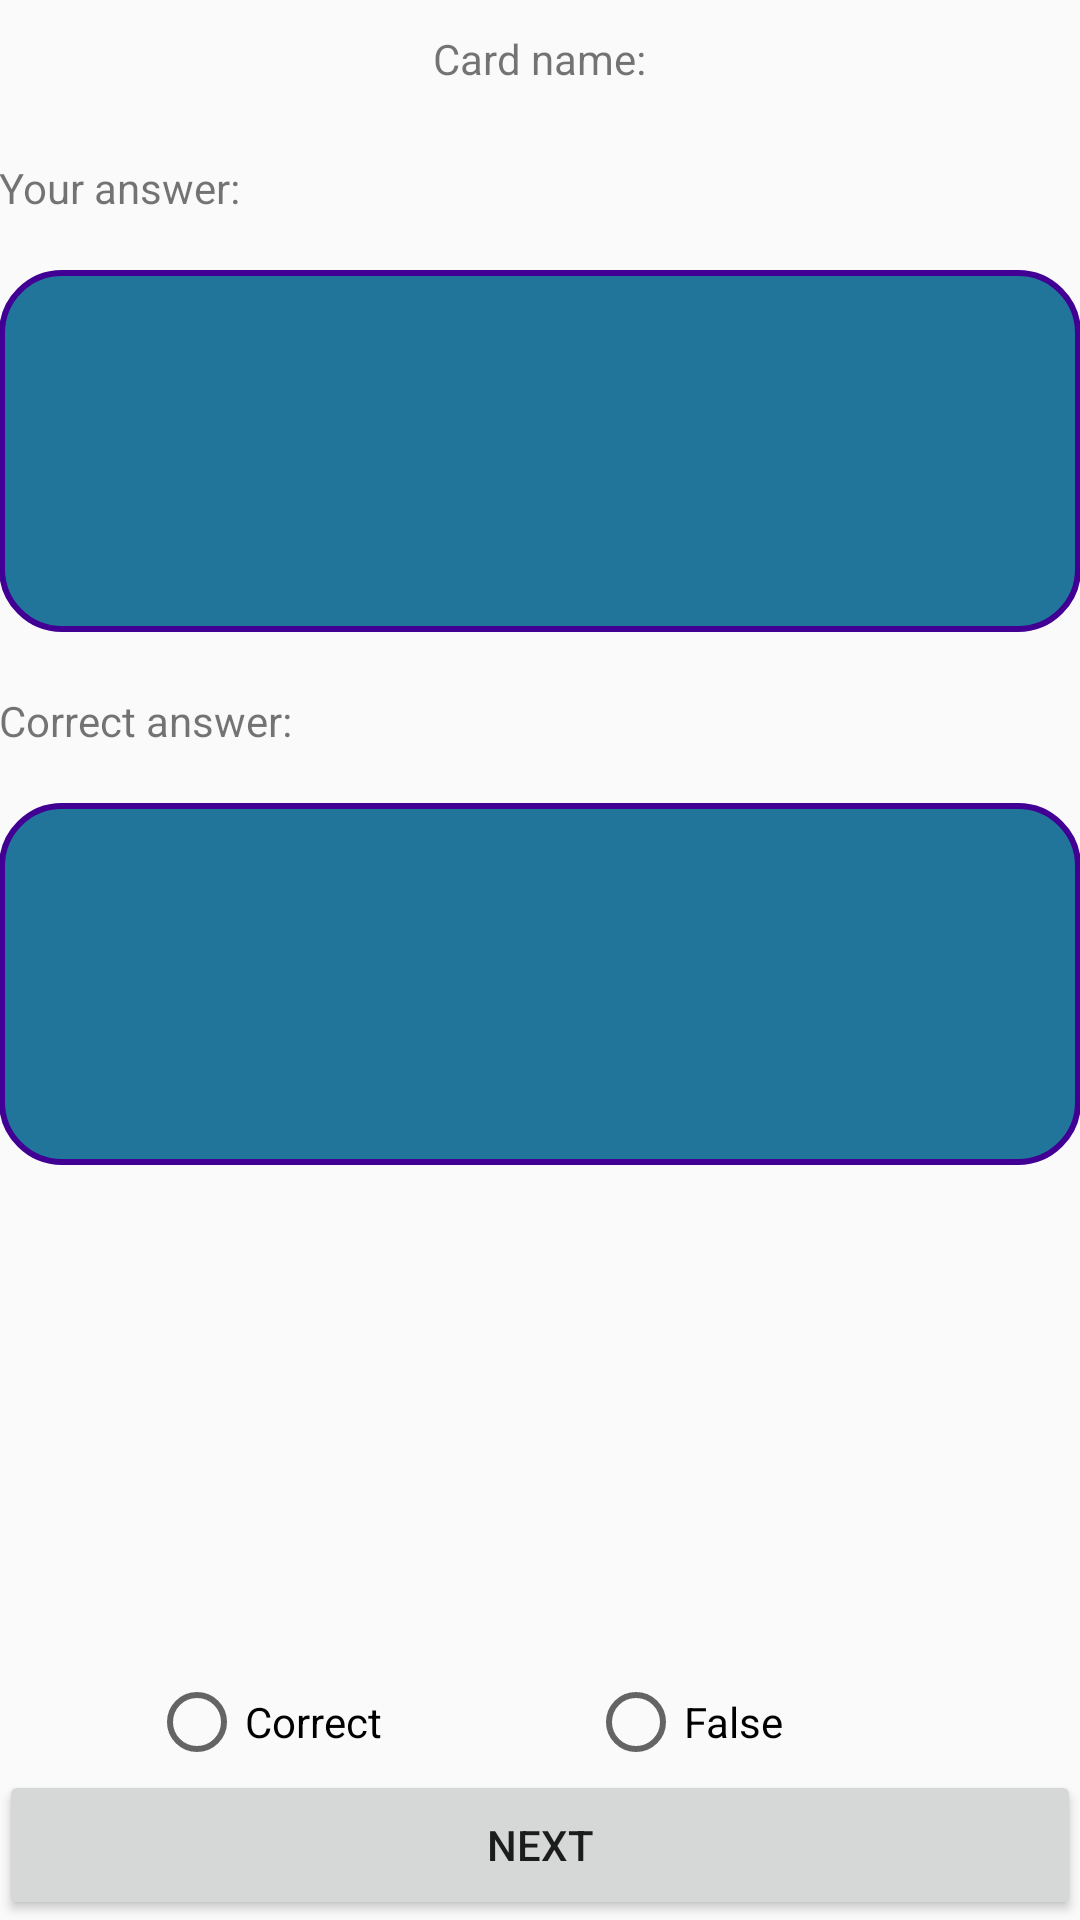

Layout XML and referenced resources for this Android screen:
<!-- AndroidManifest.xml: application theme myTheme -->
<!-- res/layout/activity_check_answers.xml -->
<?xml version="1.0" encoding="utf-8"?>
<RelativeLayout xmlns:android="http://schemas.android.com/apk/res/android"
    xmlns:tools="http://schemas.android.com/tools"
    android:id="@+id/activity_check_result"
    android:layout_width="match_parent"
    android:layout_height="match_parent"
    android:paddingBottom="@dimen/activity_vertical_margin"
    android:paddingLeft="@dimen/activity_horizontal_margin"
    android:paddingRight="@dimen/activity_horizontal_margin"
    android:paddingTop="@dimen/activity_vertical_margin"
    tools:context="com.example.example.studenttoolkit.Activities.CheckAnswers">

    <TextView
        android:text="Your answer:"
        android:layout_width="wrap_content"
        android:layout_height="wrap_content"
        android:layout_marginTop="24dp"
        android:id="@+id/tvYourAnswerLabel"
        android:layout_below="@+id/tvCardNameLabel"
        android:layout_alignParentLeft="true"
        android:layout_alignParentStart="true" />

    <TextView
        android:layout_width="match_parent"
        android:layout_height="wrap_content"
        android:lines="6"
        android:layout_marginTop="18dp"
        android:id="@+id/tvCorrectAnswer"
        android:background="@drawable/customborder"
        android:layout_below="@+id/tvCorrectAnswerLabel"
        android:layout_alignParentLeft="true"
        android:layout_alignParentStart="true" />

    <TextView
        android:layout_width="match_parent"
        android:layout_height="wrap_content"
        android:lines="6"
        android:id="@+id/tvYourAnswer"
        android:background="@drawable/customborder"
        android:layout_below="@+id/tvYourAnswerLabel"
        android:layout_marginTop="18dp" />

    <TextView
        android:text="Card name:"
        android:gravity="center"
        android:layout_width="wrap_content"
        android:layout_height="wrap_content"
        android:layout_marginTop="10dp"
        android:id="@+id/tvCardNameLabel"
        android:layout_marginLeft="27dp"
        android:layout_marginStart="27dp"
        android:layout_centerHorizontal="true" />

    <TextView
        android:text="Correct answer:"
        android:layout_width="wrap_content"
        android:layout_height="wrap_content"
        android:id="@+id/tvCorrectAnswerLabel"
        android:layout_marginTop="20dp"
        android:layout_below="@+id/tvYourAnswer"
        android:layout_alignParentLeft="true"
        android:layout_alignParentStart="true" />


    <Button
        android:text="Next"
        android:layout_width="match_parent"
        android:layout_height="50dp"
        android:layout_alignParentBottom="true"
        android:layout_centerHorizontal="true"
        android:id="@+id/btnNextAnswerCheck" />

    <RadioGroup
        android:layout_width="match_parent"
        android:layout_height="wrap_content"
        android:orientation="horizontal"

        android:layout_above="@+id/btnNextAnswerCheck"
        android:layout_alignParentLeft="true"
        android:layout_alignParentStart="true">
        <RadioButton
            android:text="Correct"
            android:layout_weight="1"
            android:layout_width="wrap_content"
            android:layout_height="wrap_content"
            android:layout_marginTop="11dp"
            android:id="@+id/rbCorrectAnswer"
            android:layout_marginLeft="50dp"/>

        <RadioButton
            android:text="False"
            android:layout_weight="1"
            android:layout_width="wrap_content"
            android:layout_height="wrap_content"
            android:layout_marginTop="11dp"
            android:id="@+id/rbFalseAnswer"
            android:layout_marginRight="30dp"
             />
    </RadioGroup>

</RelativeLayout>
<!-- resources referenced by this layout -->
<resources>
  <!-- drawable customborder (drawable) -->
  <?xml version="1.0" encoding="UTF-8"?>
  <shape xmlns:android="http://schemas.android.com/apk/res/android" android:shape="rectangle">
      <corners android:radius="20dp"/>
      <padding android:left="10dp" android:right="10dp" android:top="10dp" android:bottom="10dp"/>
      <stroke android:width="2dp" android:color="#410093"/>
      <solid android:color="#21759b" />
  </shape>
  <style name="myTheme" parent="Theme.AppCompat.Light.DarkActionBar">
          
          <item name="colorPrimary">@color/myColorPrimary</item>
          <item name="colorPrimaryDark">@color/myColorPrimaryDark</item>
          <item name="colorAccent">@color/myColorAccent</item>
      </style>
  <color name="myColorPrimary">#000000</color>
  <color name="myColorPrimaryDark">#410093</color>
  <color name="myColorAccent">#00c300</color>
</resources>
